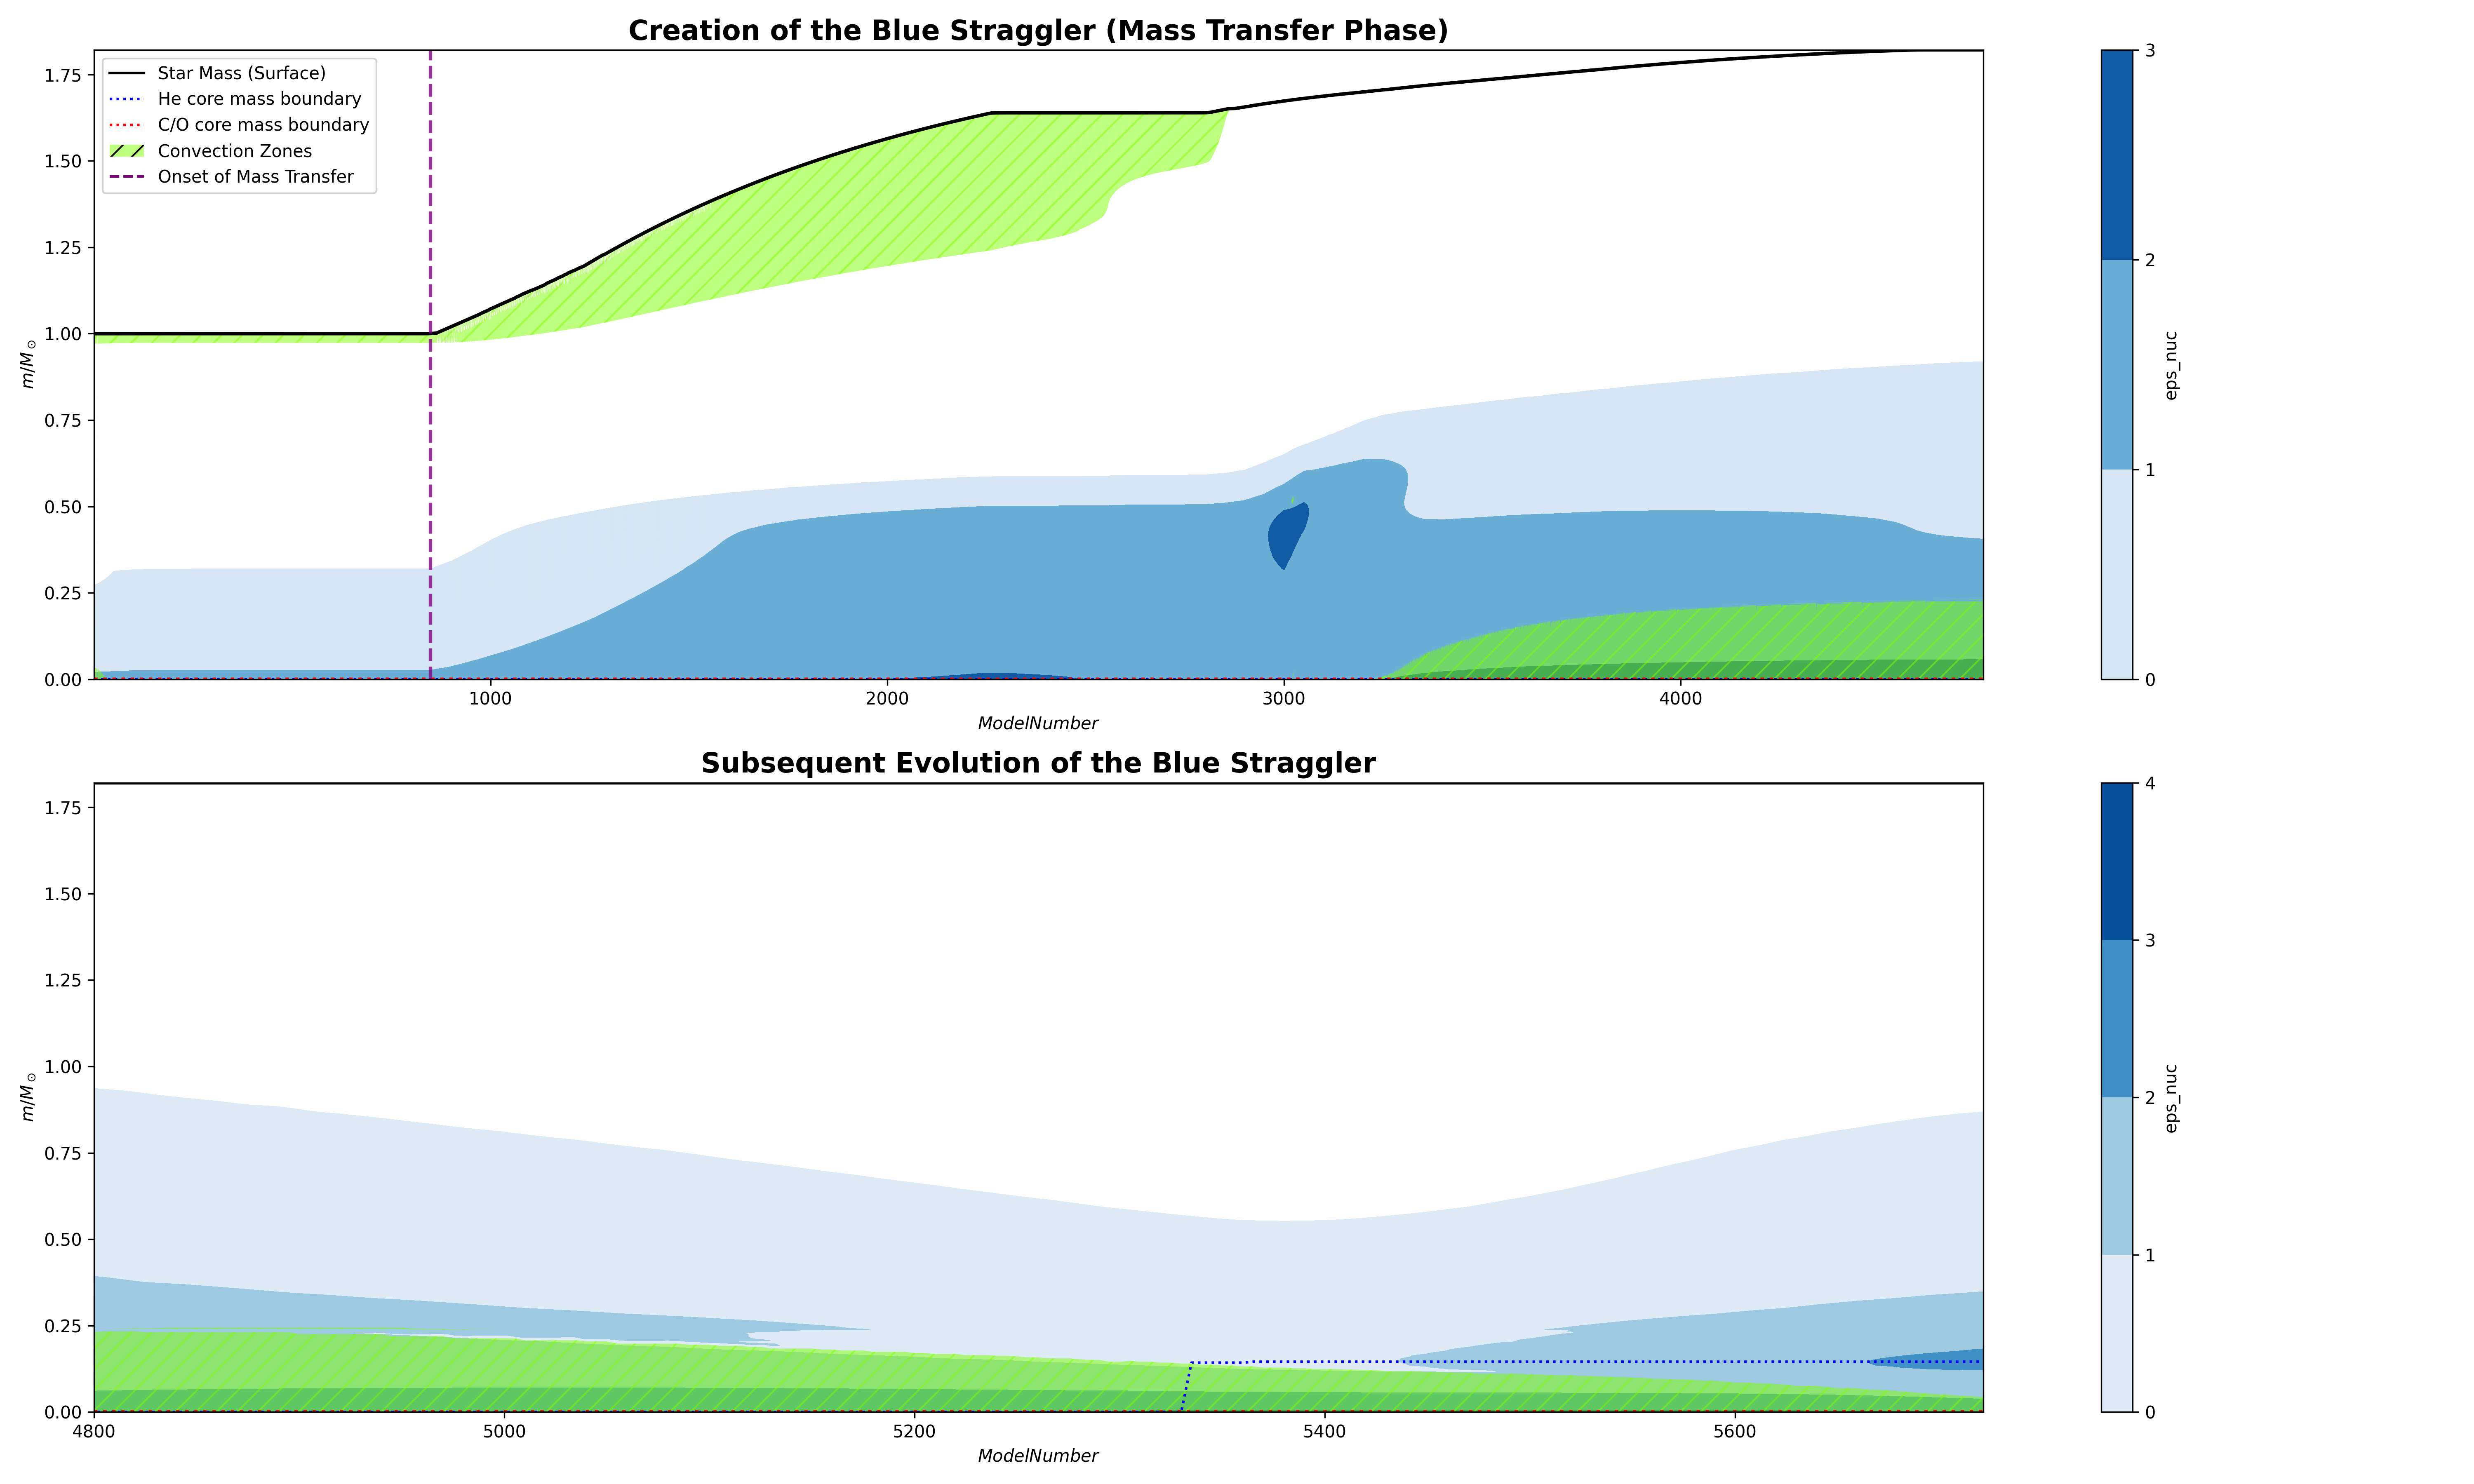

This chart was generated by the following Python code:
import os
import sys
import subprocess

# Determine the directory where this script is located
script_dir = os.path.dirname(os.path.abspath(__file__))

# Path where mkipp will be cloned if it doesn't exist
mkipp_path = os.path.join(script_dir, "mkipp")

# Clone mkipp if it's not already installed/cloned
if not os.path.exists(mkipp_path):
    print("Cloning mkipp repository...")
    subprocess.run(["git", "clone", "https://github.com/orlox/mkipp.git", mkipp_path], check=True)

# Add mkipp to the Python path
sys.path.append(mkipp_path)

import mkipp

def main():
    # Define LOGS directories for the blue straggler's entire life
    # The project root is two directories up from the script dir (Analysis/kippenhahn -> /Users/pauverdeguer/TFM)
    project_root = os.path.dirname(os.path.dirname(script_dir))
    
    logs_dir_1 = os.path.join(project_root, "MESA", "blue_straggler_model_create", "LOGS2")
    logs_dir_2 = os.path.join(project_root, "MESA", "evolve_created_blue_straggler", "LOGS")
    
    logs_dirs = [logs_dir_1, logs_dir_2]
    
    # Check if the directories exist
    for d in logs_dirs:
        if not os.path.exists(d):
            print(f"Warning: LOGS directory {d} does not exist.")
            
    save_filename = os.path.join(script_dir, "kippenhahn_bs.png")
    
    import numpy as np
    
    # Custom extractor because eps_nuc is missing from these profiles
    def my_extractor(identifier, log10_on_data, prof, return_data_columns=False):
        if return_data_columns:
            return ["pp", "cno", "tri_alpha"]
        else:
            # sum the available nuclear burning rates
            val = prof.get("pp") + prof.get("cno") + prof.get("tri_alpha")
            if log10_on_data:
                # avoid log10(0)
                return np.log10(np.maximum(1e-12, np.abs(val)))
            else:
                return val

    import matplotlib.pyplot as plt
    from matplotlib.lines import Line2D
    import matplotlib.patches as mpatches
    import numpy as np
    
    # Create an elongated figure with two independent subplots
    fig, (ax1, ax2) = plt.subplots(2, 1, figsize=(20, 12))
    
    def plot_kipp_on_axis(logs_dir, axis, title):
        # Set the current axis so plt.colorbar() in mkipp works correctly on this specific axis
        plt.sca(axis)
        
        # Configure Kippenhahn plot arguments
        args = mkipp.Kipp_Args(
            logs_dirs=[logs_dir],
            xaxis="model_number",
            identifier="eps_nuc",
            extractor=my_extractor,
            core_masses=["He"],
            extra_history_cols=['conv_mx1_top', 'conv_mx1_bot', 'conv_mx2_top', 'conv_mx2_bot', 'co_core_mass', 'rl_relative_overflow_1'],
            save_file=False, # We will save manually
            show_plot=False
        )
        
        # Generate the plot
        plot_result = mkipp.kipp_plot(args, axis=axis)
        
        # Plot additional data manually from the histories
        mass_transfer_marked = False
        
        for history in plot_result.histories:
            raw_x_vals = history.get('model_number')
            # Discard history data before the first profile so lines align with contours perfectly
            min_x_profile = plot_result.xlims[0]
            mask = raw_x_vals >= min_x_profile
            
            x_vals = raw_x_vals[mask]
            star_mass = history.get('star_mass')[mask]
            
            # 1. Total Star Mass Boundary
            axis.plot(x_vals, star_mass, color='k', linestyle='-', linewidth=2)
            
            # 2. C/O Core Mass Boundary
            if 'co_core_mass' in history.columns:
                co_core = history.get('co_core_mass')[mask]
                axis.plot(x_vals, co_core, color='r', linestyle=':', linewidth=2)
                
            # 3. Convection zones
            for i in [1, 2]:
                top_key = f'conv_mx{i}_top'
                bot_key = f'conv_mx{i}_bot'
                if top_key in history.columns and bot_key in history.columns:
                    top_vals = history.get(top_key)[mask] * star_mass
                    bot_vals = history.get(bot_key)[mask] * star_mass
                    # MESA uses -99 for non-existent zones
                    top_vals = np.where(top_vals < 0, np.nan, top_vals)
                    bot_vals = np.where(bot_vals < 0, np.nan, bot_vals)
                    axis.fill_between(x_vals, bot_vals, top_vals, color='Chartreuse', alpha=0.5, hatch='//', edgecolor='none')
                    
            # 4. Mass Transfer Onset
            if 'rl_relative_overflow_1' in history.columns and not mass_transfer_marked:
                rl_ov = history.get('rl_relative_overflow_1')[mask]
                mt_indices = rl_ov > 0
                if np.any(mt_indices):
                    first_mt_x = x_vals[np.argmax(mt_indices)]
                    axis.axvline(x=first_mt_x, color='purple', linestyle='--', linewidth=2, alpha=0.8)
                    mass_transfer_marked = True # Only mark once
            
            # Enforce tight x-axis limits based on the trimmed data
            axis.set_xlim(min(x_vals), max(x_vals))
        
        axis.set_title(title, fontsize=16, fontweight='bold')
    
    print(f"Generating Kippenhahn plot for BS Creation (Top Panel)...")
    plot_kipp_on_axis(logs_dir_1, ax1, "Creation of the Blue Straggler (Mass Transfer Phase)")
    
    print(f"Generating Kippenhahn plot for BS Evolution (Bottom Panel)...")
    plot_kipp_on_axis(logs_dir_2, ax2, "Subsequent Evolution of the Blue Straggler")

    # Update the legend for the first plot
    legend_elements = [
        Line2D([0], [0], color='k', linestyle='-', label='Star Mass (Surface)'),
        Line2D([0], [0], color='b', linestyle=':', label='He core mass boundary'),
        Line2D([0], [0], color='r', linestyle=':', label='C/O core mass boundary'),
        mpatches.Patch(facecolor='Chartreuse', alpha=0.5, hatch='//', label='Convection Zones'),
        Line2D([0], [0], color='purple', linestyle='--', label='Onset of Mass Transfer')
    ]
    ax1.legend(handles=legend_elements, loc='upper left', framealpha=0.9)
    
    # Save the plot
    plt.tight_layout()
    plt.savefig(save_filename, dpi=300)
    
    print(f"Plot successfully saved to: {save_filename}")

if __name__ == "__main__":
    main()
